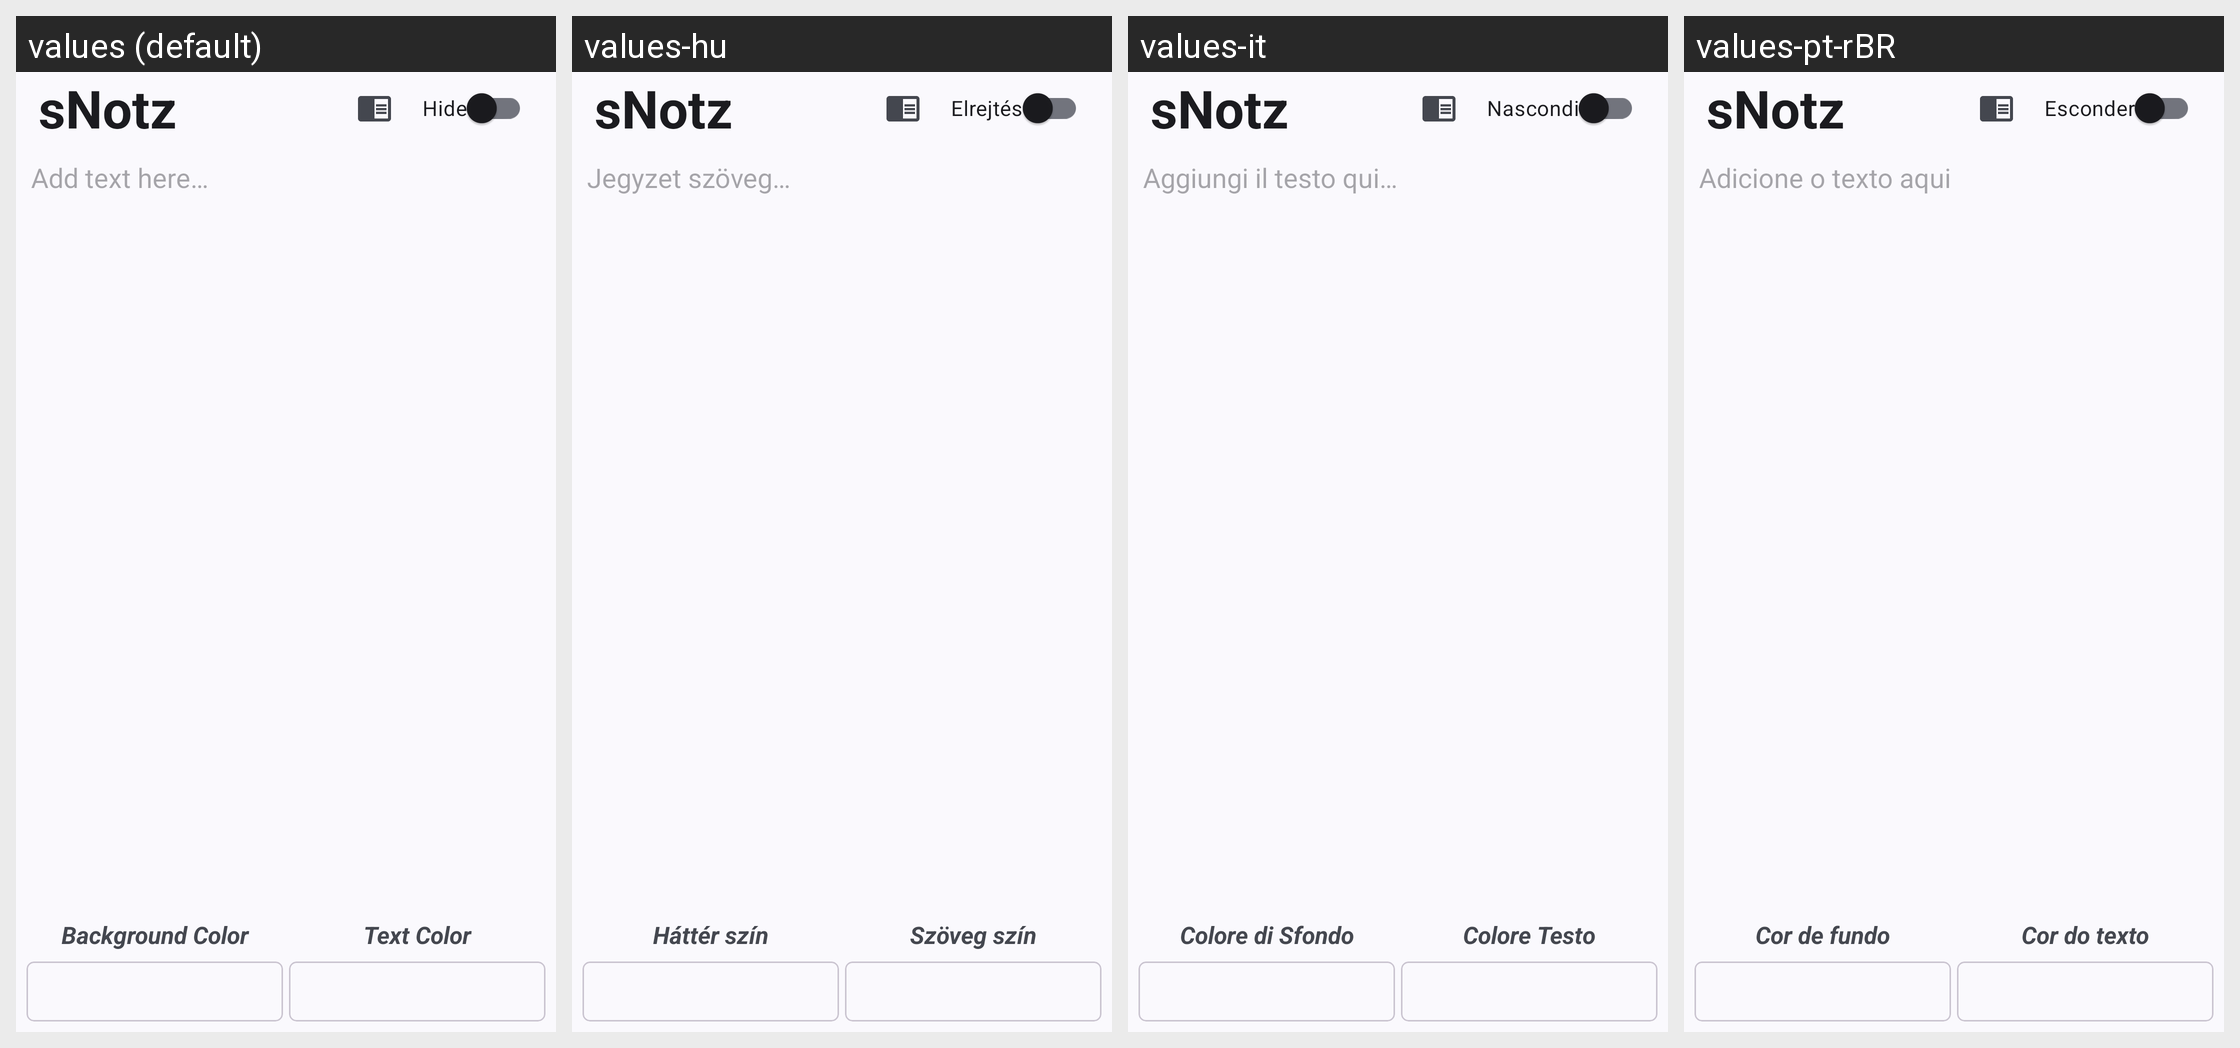

The same Android screen rendered under several of its app's locales, left to right. List the strings drawn on it with the default value and each locale's translation.
Android screen res/layout/activity_note.xml rendered under 4 locales, left to right: values (default), values-hu, values-it, values-pt-rBR. Device: Nexus 5 (rendered at 1080×1920; each locale shown at half size, 540×960, under a caption strip naming it); theme AppTheme.
Other locales in the repository, not shown: values-am, values-ar, values-bn, values-cs, values-de, values-es, values-fr, values-hi, values-in, values-nb, values-pl, values-ru, values-sv, values-tr-rTR, values-uk.
Strings drawn on this screen, with the default value and each locale's value (text and hints the layout hard-codes, and strings that could not be matched under every locale, appear in the picture but are not listed):

app_name
  values: sNotz
  values-hu: sNotz  [not translated; the default value is used]
  values-it: sNotz  [not translated; the default value is used]
  values-pt-rBR: sNotz  [not translated; the default value is used]

hide
  values: Hide
  values-hu: Elrejtés
  values-it: Nascondi
  values-pt-rBR: Esconder

add_text_hint
  values: Add text here…
  values-hu: Jegyzet szöveg…
  values-it: Aggiungi il testo qui…
  values-pt-rBR: Adicione o texto aqui

note_color_background
  values: Background Color
  values-hu: Háttér szín
  values-it: Colore di Sfondo
  values-pt-rBR: Cor de fundo

note_color_text
  values: Text Color
  values-hu: Szöveg szín
  values-it: Colore Testo
  values-pt-rBR: Cor do texto
